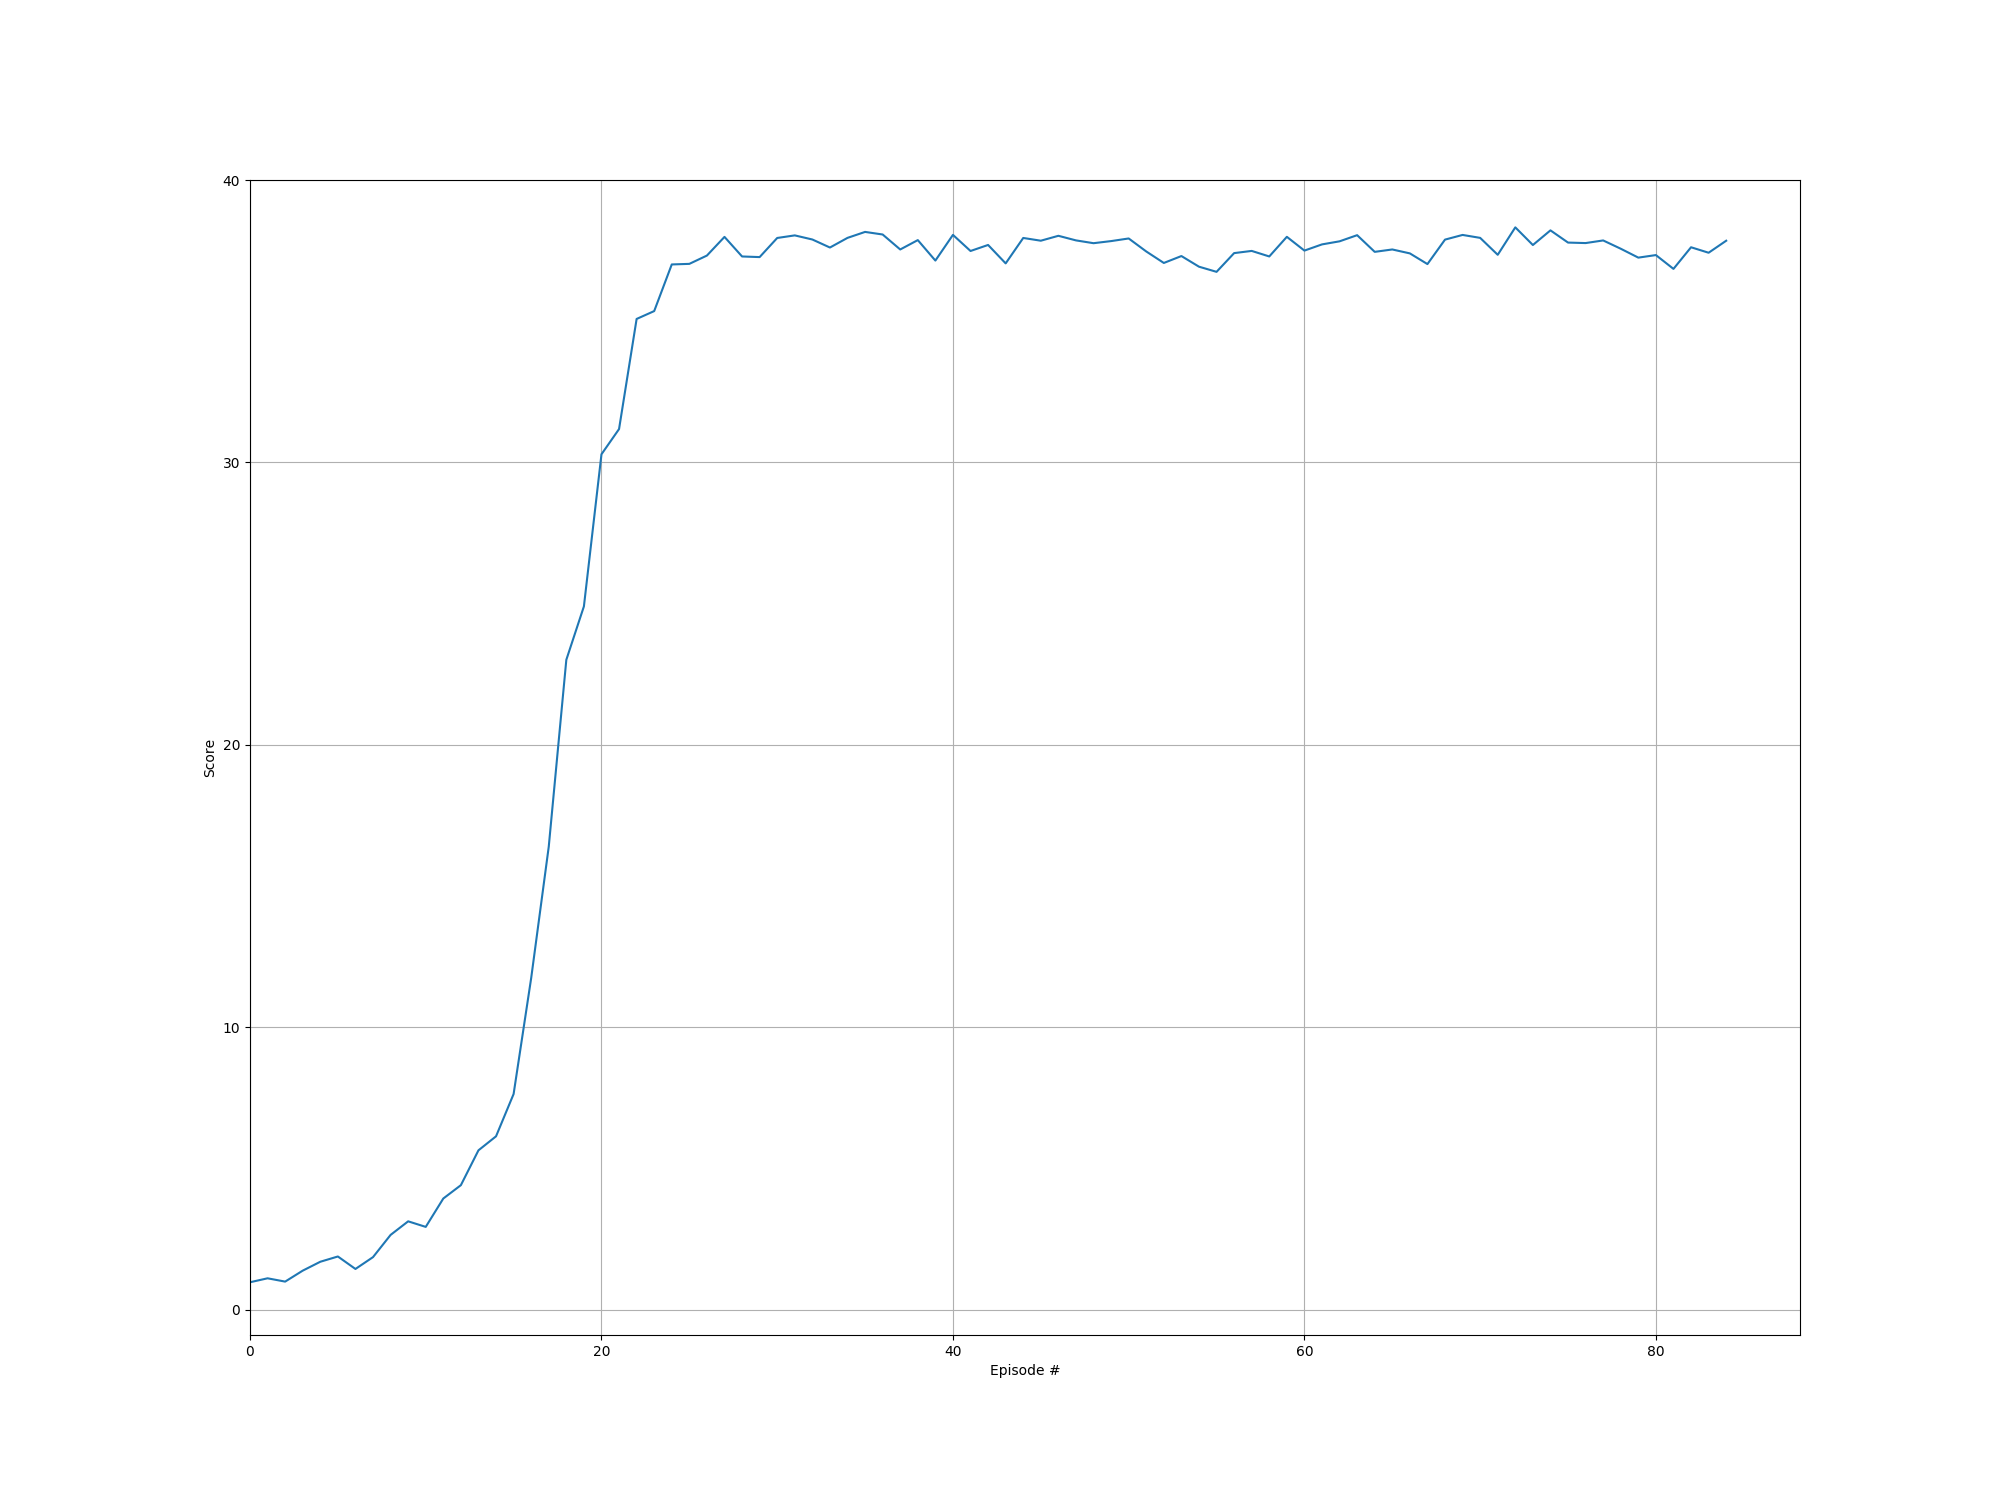

Data behind this chart, as committed beside it:
episode, score
0, 0.966
1, 1.106
2, 0.989
3, 1.377
4, 1.692
5, 1.878
6, 1.436
7, 1.856
8, 2.642
9, 3.123
10, 2.926
11, 3.931
12, 4.404
13, 5.638
14, 6.134
15, 7.632
16, 11.74
17, 16.39
18, 23.01
19, 24.9
20, 30.29
21, 31.18
22, 35.08
23, 35.36
24, 37.01
25, 37.03
26, 37.32
27, 37.98
28, 37.29
29, 37.27
30, 37.95
31, 38.04
32, 37.89
33, 37.61
34, 37.95
35, 38.16
36, 38.07
37, 37.54
38, 37.87
39, 37.15
40, 38.06
41, 37.49
42, 37.7
43, 37.05
44, 37.95
45, 37.85
46, 38.02
47, 37.86
48, 37.76
49, 37.84
50, 37.93
51, 37.47
52, 37.06
53, 37.31
54, 36.93
55, 36.75
56, 37.41
57, 37.49
58, 37.29
59, 37.99
... 25 more rows
